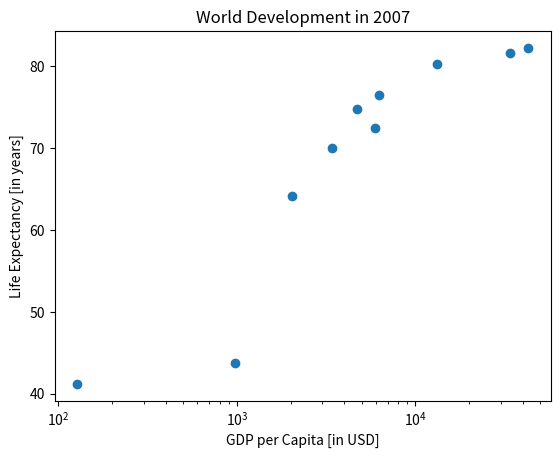

Recreate this plot in Python.
# -*- coding: utf-8 -*-

"""
Exercise: Labels
Course: Intermediate Python (DataCamp)
Section: Matplotlib
Date: 2026-04-22
Student: Md. Ualiur Rahman Rahat

Description:
Add axis labels and a title to customize a scatter plot for better interpretability.

Key Concepts:
- Adding descriptive axis labels with xlabel() and ylabel()
- Plot titles with title()
- Professional plot presentation

Original Exercise Instructions:
- Use xlab and ylab strings to set x and y-axis labels
- Use title string to add plot title
- Display plot with plt.show()
"""


# Import matplotlib.pyplot as plt
import matplotlib.pyplot as plt

# Gapminder 2007 data (sample of 10 countries for demonstration)
gdp_cap = [974.58, 5937.03, 6223.37, 13171.40, 33693.18, 42951.65, 127.79, 3413.48, 2042.95, 4720.00]
life_exp = [43.8, 72.4, 76.4, 80.2, 81.6, 82.2, 41.2, 70.0, 64.1, 74.8]
pop = [33.7, 127.5, 88.8, 128.2, 301.1, 62.3, 23.2, 192.2, 109.6, 54.5]  # in millions
col = ['blue', 'green', 'green', 'green', 'green', 'green', 'blue', 'red', 'red', 'green']  # continents mapped to colors


# Basic scatter plot, log scale
plt.scatter(gdp_cap, life_exp)
plt.xscale('log')

# Strings
xlab = 'GDP per Capita [in USD]'
ylab = 'Life Expectancy [in years]'
title = 'World Development in 2007'

# Add axis labels
plt.xlabel(xlab)
plt.ylabel(ylab)

# Add title
plt.title(title)

# After customizing, display the plot
plt.show()

# Key Takeaways:
# 1. Labels make plots self-explanatory and publication-ready
# 2. Include units in axis labels (e.g., [in USD], [in years])
# 3. Title should describe what the plot shows
# 4. Labels dramatically improve plot readability for others
